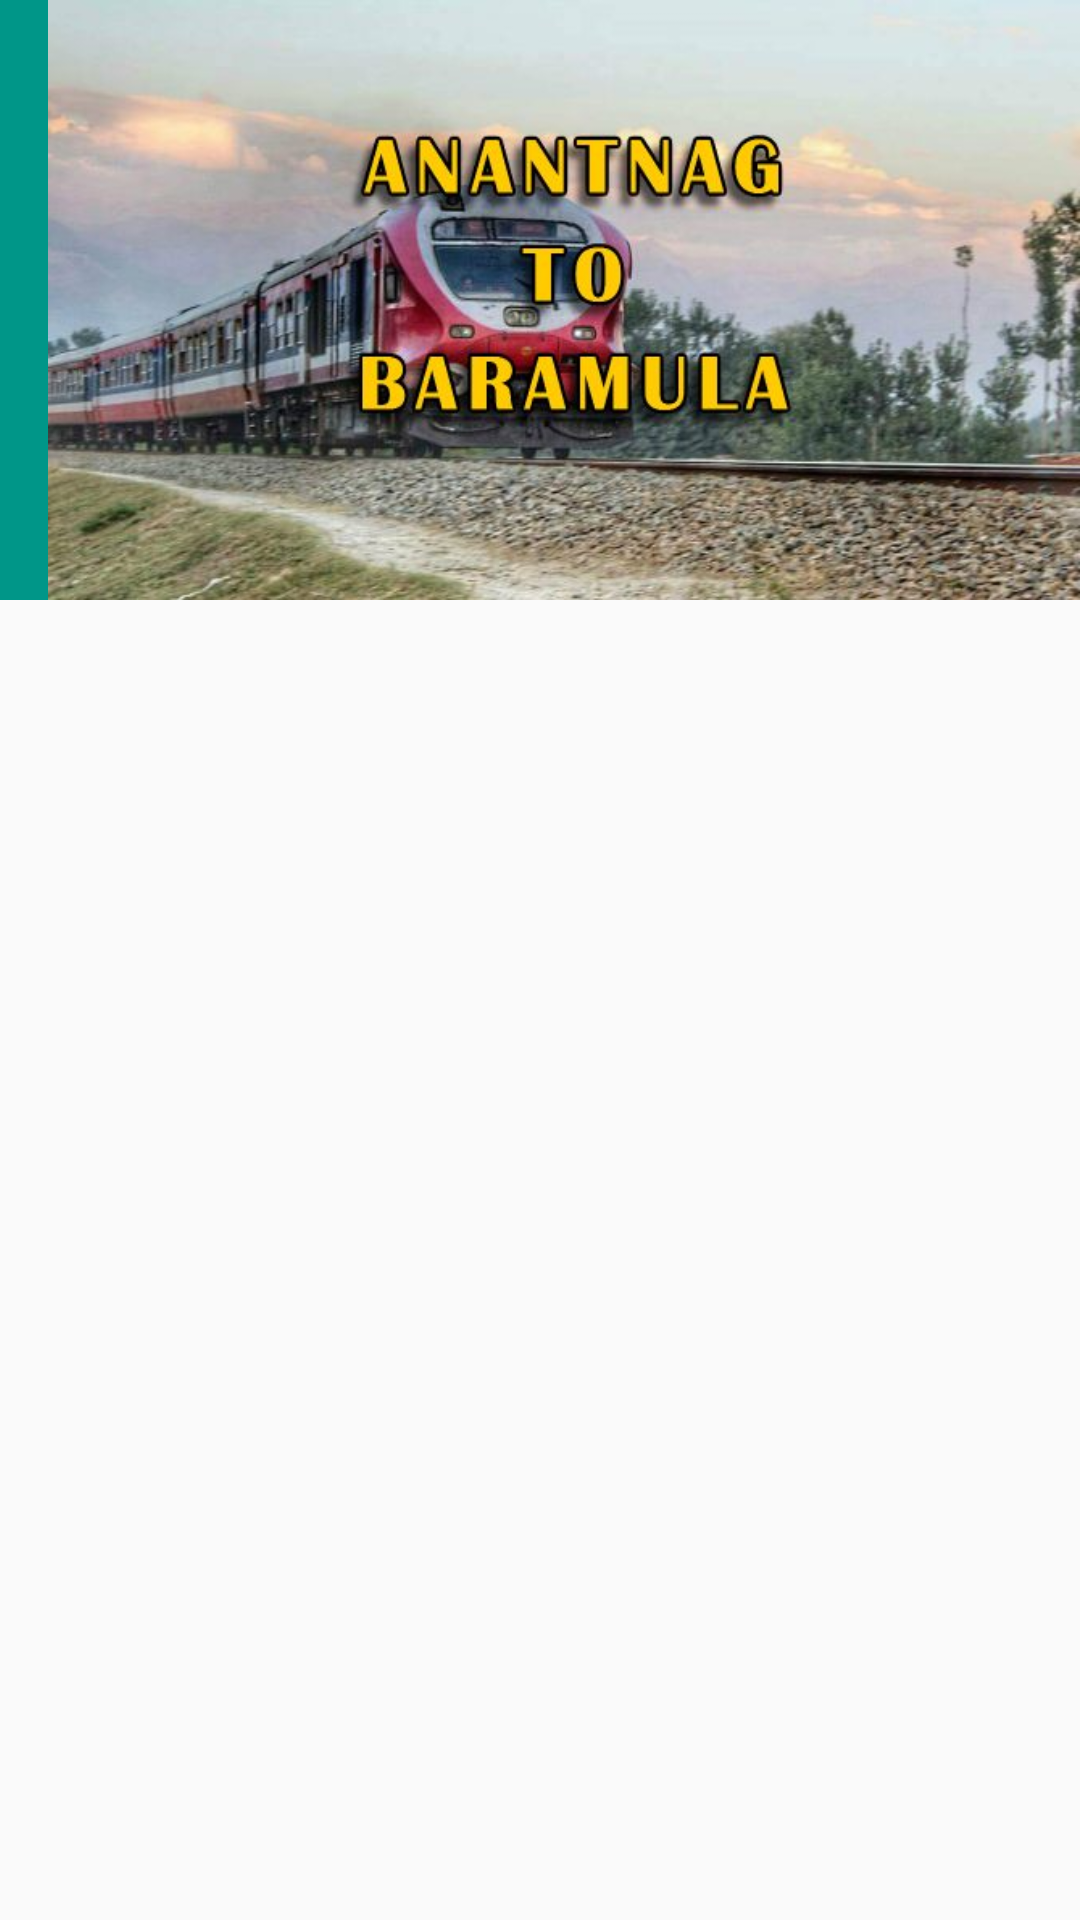

Layout XML and referenced resources for this Android screen:
<!-- AndroidManifest.xml: application theme AppTheme -->
<!-- res/layout/activity_anantobaram.xml -->
<?xml version="1.0" encoding="utf-8"?>
<LinearLayout xmlns:android="http://schemas.android.com/apk/res/android"
    xmlns:app="http://schemas.android.com/apk/res-auto"
    xmlns:tools="http://schemas.android.com/tools"
    android:layout_width="match_parent"
    android:layout_height="match_parent"
    android:orientation="vertical"
    tools:context="limited.it.planet.traintimingapp.activity.ANANTOBARAMActivity">
    <android.support.design.widget.AppBarLayout
        android:layout_width="match_parent"
        android:layout_height="wrap_content"
        >

        <android.support.v7.widget.Toolbar
            android:id="@+id/toolbar_anantobaram_activity"
            android:layout_width="match_parent"
            android:layout_height="200dp"
            android:background="?attr/colorPrimary"
            app:popupTheme="@style/AppTheme.PopupOverlay"
            >
            <LinearLayout
                android:layout_width="match_parent"
                android:layout_height="wrap_content">

                <ImageView
                    android:id="@+id/imgv_home"
                    android:layout_width="match_parent"
                    android:layout_height="match_parent"
                    android:background="@drawable/anantobaram" />
            </LinearLayout>


            
            
            
            
            
            
            
            


        </android.support.v7.widget.Toolbar>

    </android.support.design.widget.AppBarLayout>
    <ScrollView
        android:layout_width="match_parent"
        android:layout_height="match_parent"

        >
        <HorizontalScrollView
            android:id="@+id/tabscrvie"
            android:layout_width="match_parent"
            android:layout_height="match_parent"

            >
            <TableLayout
                android:id="@+id/tbl_layout_anantobad"
                android:layout_width="match_parent"
                android:layout_height="wrap_content"
                android:layout_gravity="center"
                >

            </TableLayout>
        </HorizontalScrollView>
    </ScrollView>



</LinearLayout>
<!-- resources referenced by this layout -->
<resources>
  <!-- drawable anantobaram: jpg bitmap (drawable, 53662 bytes) -->
  <style name="AppTheme.PopupOverlay" parent="ThemeOverlay.AppCompat.Light" />
  <style name="AppTheme" parent="Theme.AppCompat" />
  <style name="Theme.AppCompat" parent="Theme.AppCompat.Light.NoActionBar">
  
          <item name="windowActionModeOverlay">true</item>
          <item name="colorPrimary">@color/colorPrimary</item>
          <item name="colorPrimaryDark">@color/colorPrimaryDark</item>
  
      </style>
  <color name="colorPrimary">#009688</color>
  <color name="colorPrimaryDark">#303F9F</color>
</resources>
